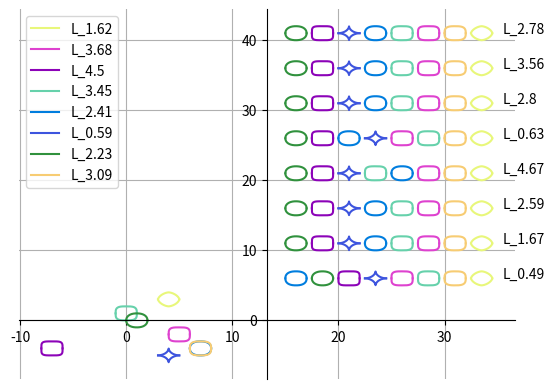

Write Python code to recreate this figure.
import matplotlib.pyplot as plt
import numpy as np
import random

number_of_balls = 8


def unit_circle(x_center, y_center, norm):
    if norm <= 0:
        norm = 1

    x = np.linspace(x_center - 1, x_center + 1, 1000)
    y1 = (1 - np.abs(x - x_center) ** norm) ** (1 / norm) + y_center
    y2 = -(1 - np.abs(x - x_center) ** norm) ** (1 / norm) + y_center

    y = [y1, y2]
    return [x, y]


def order_circles_rgb_in_different_norms(norm, y_value, ball_norm):
    if norm <= 0:
        norm = 1

    # computing distances
    rgb_dist = []
    for t in colors:
        rgb_dist.append(round((t[0] ** norm + t[1] ** norm + t[2] ** norm) ** (1 / norm), 2))

    # create balls' dictionaries with indexes, distances and corresponding RGBs
    ball_dict = []
    for w in range(number_of_balls):
        ball_dict.append({"distance": rgb_dist[w], "RGB": colors[w], "counter": 0})
    rgb_dist.sort()

    # plotting rows
    x_value = 1
    for q in rgb_dist:
        for e in range(0, len(rgb_dist)):
            if q == ball_dict[e]['distance']:
                if ball_dict[e]['counter'] == 1:
                    break
                plt.plot(unit_circle(15 + x_value, y_value, ball_norm[e])[0],
                         unit_circle(15 + x_value, y_value, ball_norm[e])[1][0],
                         color=colors[e])
                plt.plot(unit_circle(15 + x_value, y_value, ball_norm[e])[0],
                         unit_circle(15 + x_value, y_value, ball_norm[e])[1][1],
                         color=colors[e])
                if q == rgb_dist[-1]:
                    plt.text(x_value + 17, y_value, "L_{norm}".format(norm=norm))
                x_value += 2.5
                ball_dict[e]['counter'] += 1


# data about centers, norms and colors
random.seed(0)
X_center = [(random.randint(-8, 7)) for i in range(number_of_balls)]
Y_center = [(random.randint(-8, 7)) for k in range(number_of_balls)]
ball_norms = [round(random.uniform(0.1, 5), 2) for j in range(number_of_balls)]
colors = [(round(random.uniform(0.0, 1.0), 2), round(random.uniform(0.0, 1.0), 2), round(random.uniform(0.0, 1.0), 2))
          for m in range(number_of_balls)]

# setting the axes at the centre
fig = plt.figure()
ax = fig.add_subplot(1, 1, 1)
ax.spines['left'].set_position('center')
ax.spines['bottom'].set_position('zero')
ax.spines['right'].set_color('none')
ax.spines['top'].set_color('none')
ax.xaxis.set_ticks_position('bottom')
ax.yaxis.set_ticks_position('left')

# plot the function
for i in range(number_of_balls):
    plt.plot(unit_circle(X_center[i], Y_center[i], ball_norms[i])[0],
             unit_circle(X_center[i], Y_center[i], ball_norms[i])[1][0],
             color=colors[i], label="L_{norm}".format(norm=ball_norms[i]))
    plt.plot(unit_circle(X_center[i], Y_center[i], ball_norms[i])[0],
             unit_circle(X_center[i], Y_center[i], ball_norms[i])[1][1],
             color=colors[i])

# plot the rows
row_y_value = 6
row_norms = [round(random.uniform(0.1, 5), 2) for j in range(number_of_balls)]
for row_norm in row_norms:
    order_circles_rgb_in_different_norms(row_norm, row_y_value, ball_norms)
    row_y_value += 5

# plot the grid lines
plt.grid()

# show the labels of shapes
plt.legend()

# show the plot
plt.show()
